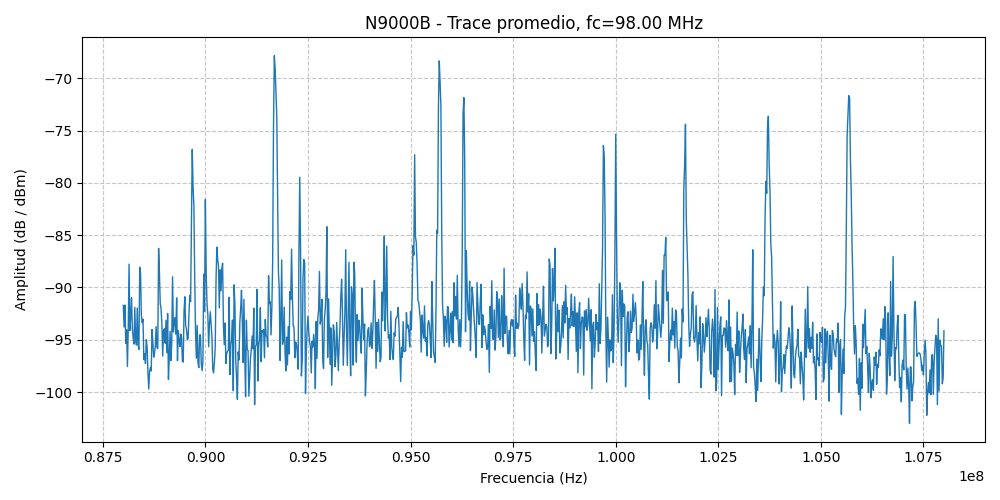

The file beside this chart, header and first rows:
Freq_Hz, Amplitude_dB
8.800000000000000000e+07, -9.172211914000016009e+01
8.802000000000000000e+07, -9.378390656000009074e+01
8.804000000000000000e+07, -9.168503113000022609e+01
8.806000000000000000e+07, -9.534546355999995626e+01
8.808000000000000000e+07, -9.405656586000000630e+01
8.810000000000000000e+07, -9.755438842999988935e+01
8.812000000000000000e+07, -9.410260314999990783e+01
8.814000000000000000e+07, -8.776799774000011212e+01
8.816000000000000000e+07, -9.412503204000009305e+01
8.818000000000000000e+07, -9.280906218999994906e+01
8.820000000000000000e+07, -9.098568115000007595e+01
8.822000000000000000e+07, -9.393827209000001233e+01
8.824000000000000000e+07, -9.485084686000000431e+01
8.826000000000000000e+07, -9.541574249000021268e+01
8.828000000000000000e+07, -9.191135405999997943e+01
8.830000000000000000e+07, -9.496319884999988403e+01
8.832000000000000000e+07, -9.550428466999989041e+01
8.834000000000000000e+07, -9.196630249000007495e+01
8.836000000000000000e+07, -9.551192931999990776e+01
8.838000000000000000e+07, -9.591786040999983243e+01
8.840000000000000000e+07, -8.805045624000007365e+01
8.842000000000000000e+07, -8.862917174999995495e+01
8.844000000000000000e+07, -9.267453156000009074e+01
8.846000000000000000e+07, -9.336786346000006631e+01
8.848000000000000000e+07, -9.302160338999985356e+01
8.850000000000000000e+07, -9.691126403999992078e+01
8.852000000000000000e+07, -9.635247954999982767e+01
8.854000000000000000e+07, -9.727599791999999468e+01
8.856000000000000000e+07, -9.499262543000003234e+01
8.858000000000000000e+07, -9.565408325000011303e+01
8.860000000000000000e+07, -9.816415405000024919e+01
8.862000000000000000e+07, -9.971641693000003670e+01
8.864000000000000000e+07, -9.806447905999995385e+01
8.866000000000000000e+07, -9.764833679000001609e+01
8.868000000000000000e+07, -9.799091339000004552e+01
8.870000000000000000e+07, -9.401789246000024036e+01
8.872000000000000000e+07, -9.524474487000023259e+01
8.874000000000000000e+07, -9.666799621999980729e+01
8.876000000000000000e+07, -9.634093475000007345e+01
8.878000000000000000e+07, -9.557538147000009587e+01
8.880000000000000000e+07, -9.374393768000000193e+01
8.882000000000000000e+07, -9.576963348000012388e+01
8.884000000000000000e+07, -9.584055176000019571e+01
8.886000000000000000e+07, -8.625029144000006909e+01
8.888000000000000000e+07, -8.853880920000004551e+01
8.890000000000000000e+07, -9.156992340000013542e+01
8.892000000000000000e+07, -9.200215454000016280e+01
8.894000000000000000e+07, -9.353080444000001137e+01
8.896000000000000000e+07, -9.656172485000010397e+01
8.898000000000000000e+07, -9.412188567999993438e+01
8.900000000000000000e+07, -9.394802551000002211e+01
8.902000000000000000e+07, -9.533403168000020855e+01
8.904000000000000000e+07, -9.314031676999989884e+01
8.906000000000000000e+07, -9.624054259999989824e+01
8.908000000000000000e+07, -9.248427124000025401e+01
8.910000000000000000e+07, -9.879311828999996692e+01
8.912000000000000000e+07, -9.668233489999998653e+01
8.914000000000000000e+07, -9.418432769999998300e+01
8.916000000000000000e+07, -9.699446564000012927e+01
8.918000000000000000e+07, -9.530662536999990664e+01
... 941 more rows
